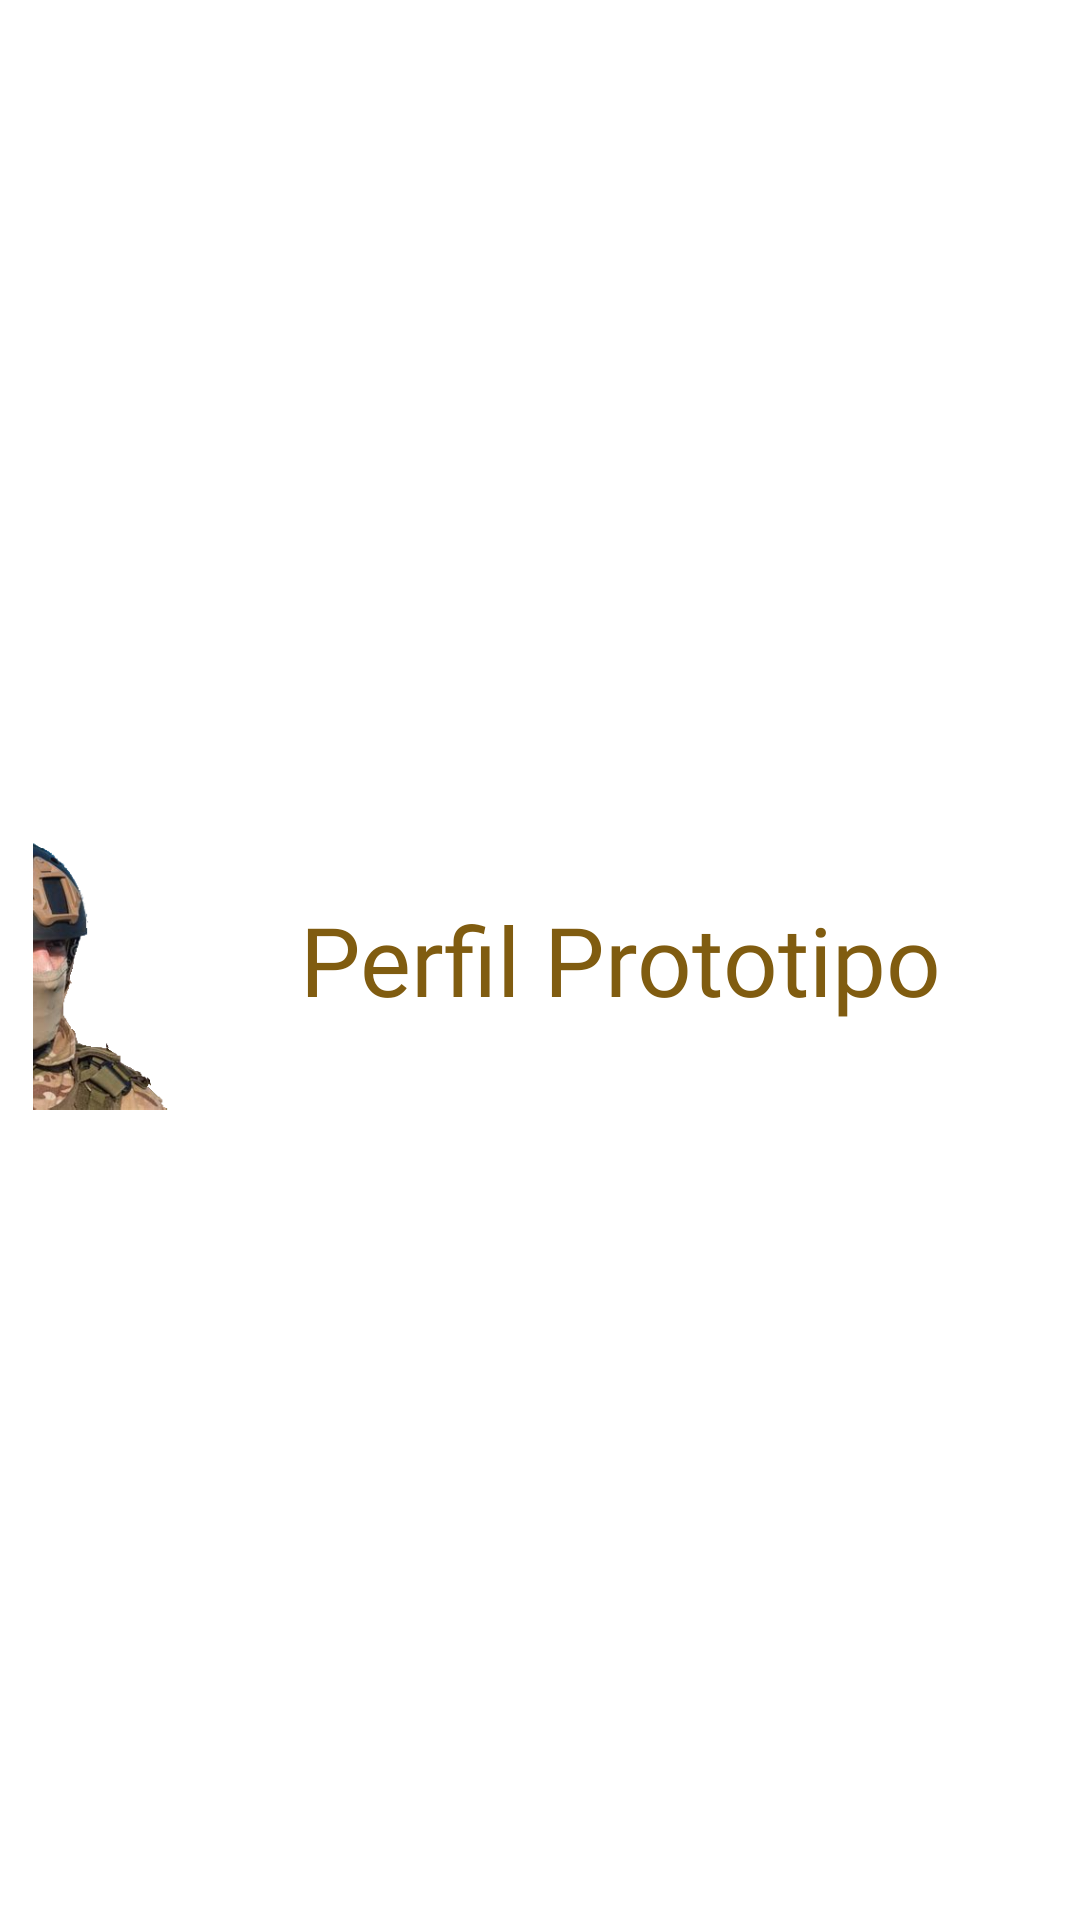

The Android layout XML behind this screen, and the referenced resources:
<!-- AndroidManifest.xml: application theme Theme.NiceStart -->
<!-- res/layout/alert_dialog.xml -->
<?xml version="1.0" encoding="utf-8"?>
<androidx.constraintlayout.widget.ConstraintLayout xmlns:android="http://schemas.android.com/apk/res/android"
    android:layout_width="match_parent"
    android:layout_height="match_parent"
    xmlns:app="http://schemas.android.com/apk/res-auto">

    <LinearLayout
        android:layout_width="match_parent"
        android:layout_height="wrap_content"
        android:orientation="horizontal"
        app:layout_constraintBottom_toBottomOf="parent"
        app:layout_constraintStart_toStartOf="parent"
        app:layout_constraintEnd_toEndOf="parent"
        app:layout_constraintTop_toTopOf="parent">

        <ImageView
            android:layout_width="100dp"
            android:layout_height="100dp"
            app:srcCompat = "@drawable/soldier_fixed"
            android:layout_gravity="left"/>

        <TextView
            android:layout_width="match_parent"
            android:layout_height="wrap_content"
            android:text="@string/tv_perfir_prot"
            android:fontFamily="@font/advent_pro_semibold"
            android:textSize="32sp"
            android:textColor="@color/colorPrimary"
            android:layout_gravity="center_vertical"/>



    </LinearLayout>

</androidx.constraintlayout.widget.ConstraintLayout>
<!-- resources referenced by this layout -->
<resources>
  <color name="colorPrimary">#805c10</color>
  <!-- drawable soldier_fixed: png bitmap (drawable, 53234 bytes) -->
  <string name="tv_perfir_prot">Perfil Prototipo</string>
  <style name="Theme.NiceStart" parent="Theme.MaterialComponents.DayNight.DarkActionBar">
          
          <item name="colorPrimary">@color/colorPrimary</item>
          <item name="colorPrimaryVariant">@color/background_purple</item>
          <item name="colorOnPrimary">@color/light_brown_button</item>
          
          <item name="colorSecondary">@color/colorAccent</item>
          <item name="colorSecondaryVariant">@color/textColor</item>
          <item name="colorOnSecondary">@color/contrastColor</item>
          
          <item name="android:statusBarColor" tools:targetApi="l">?attr/colorPrimaryVariant</item>
          
          <item name="font">@font/advent_pro_semibold</item>
      </style>
  <color name="background_purple">#966c13</color>
  <color name="light_brown_button">#e7b242</color>
  <color name="colorAccent">#669900</color>
  <color name="textColor">#446600</color>
  <color name="contrastColor">#669900</color>
</resources>
